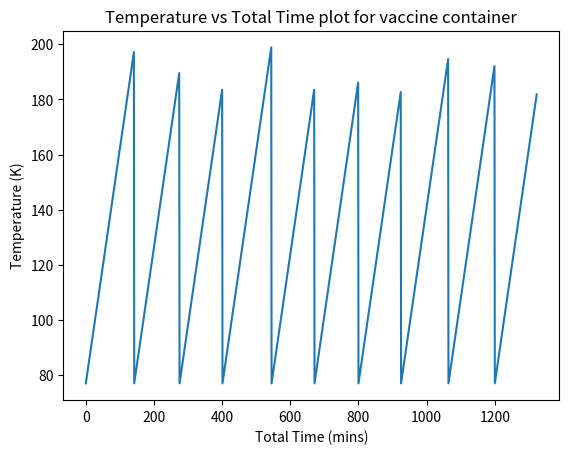

This figure's Python source:
#!/usr/bin/python3.8

# Importing necessary libraries
import numpy as np
import pandas as pd
import matplotlib.pyplot as plt

# for storing the time and temperatures at each instant
Time = []
Temperature = []

# base temperature value of 77 K (given in the question)
Temp_base = 77
Temp_rise_rate = np.random.rand()    # Linear rate of increase of temperature with unit K/min


# Sample case where I am refilling the vaccine containers 10 times
for i in range(10):
    Refill_time = np.random.randint(np.floor((200-77)/Temp_rise_rate - 20),np.floor(123/Temp_rise_rate + 5))       # refilling after random time intervals
    Temperature.append(Temp_base)
    Time.append(0)

    for t in range(1,Refill_time):
        Temperature.append(Temperature[-1] + Temp_rise_rate)
        Time.append(t)

# Storing this dummy data in a pandas DataFrame
data=pd.DataFrame({
    'Time (mins)': list(Time),
    'Temperature (K)':list(Temperature)
})

data['Total Time (mins)'] = np.arange(len(data))  # Adding a column corresponding to the total time of the experiment

# Plotting the accumulated data. Every vertical line signifies a change of state when the container is refilled and the
# experiment is started again at 77 K
plt.plot(data['Total Time (mins)'], data['Temperature (K)'])
plt.title('Temperature vs Total Time plot for vaccine container')
plt.xlabel('Total Time (mins)')
plt.ylabel('Temperature (K)')
plt.savefig('q2_temp_time_plot.png')

# From the graph we can easily conclude that there are some instances when the temperature rose beyond 200K

# Saving the dataframe in csv format for the data validation script to utilise
data.to_csv('q2_temp_data.csv', index=False )
